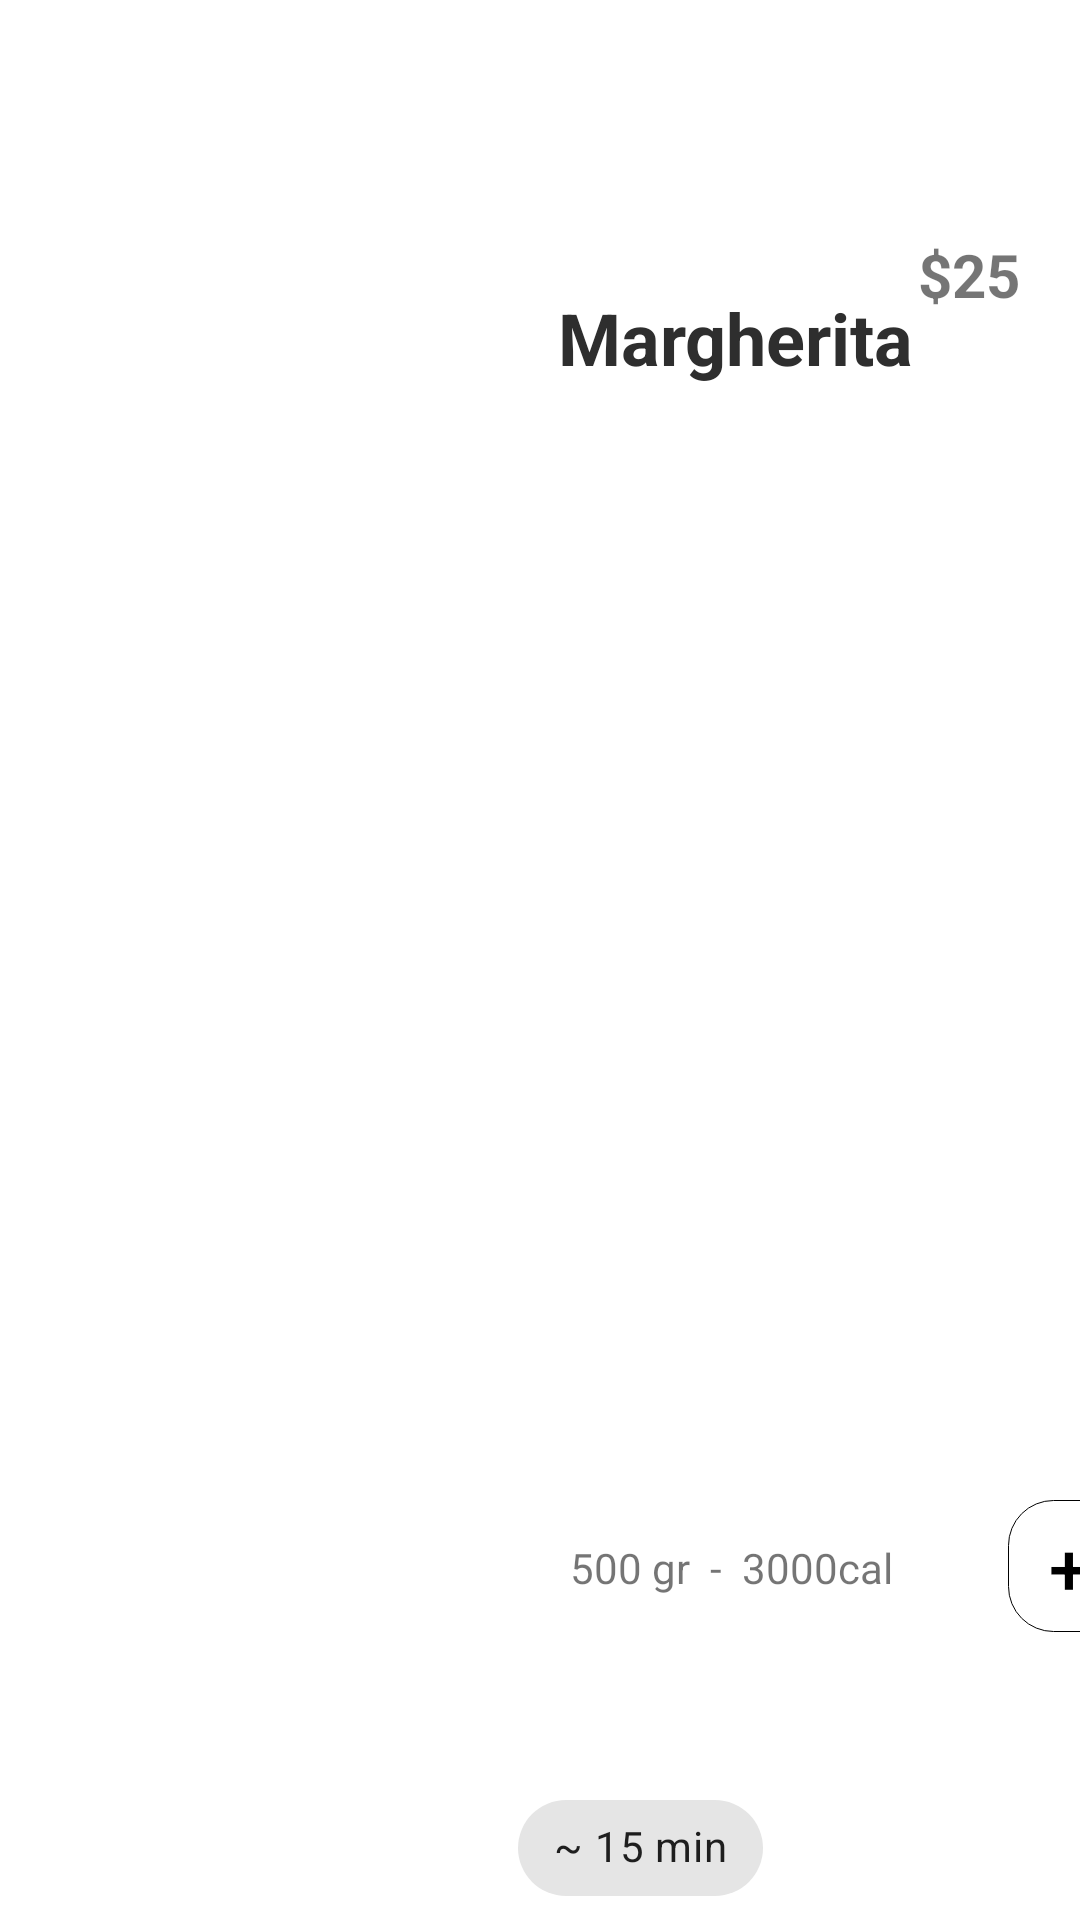

This screen was rendered from an Android layout file. Write that file and the resources it references.
<!-- AndroidManifest.xml: application theme Theme.PizzzaApp -->
<!-- res/layout/view_food_selection.xml -->
<?xml version="1.0" encoding="utf-8"?>
<androidx.constraintlayout.widget.ConstraintLayout xmlns:android="http://schemas.android.com/apk/res/android"
    xmlns:app="http://schemas.android.com/apk/res-auto"
    xmlns:tools="http://schemas.android.com/tools"
    android:layout_width="match_parent"
    android:layout_height="200dp"
    android:layout_margin="8dp"
    android:background="@color/white"
    >


    <ImageView
        android:id="@+id/foodhlelem_image"
        android:layout_width="150dp"
        android:layout_height="match_parent"
        android:layout_marginStart="16dp"
        android:src="@drawable/p3"
        app:layout_constraintBottom_toBottomOf="parent"
        app:layout_constraintStart_toStartOf="parent"
        app:layout_constraintTop_toTopOf="parent"
        app:layout_constraintVertical_bias="0.0" />

    <TextView
        android:id="@+id/foodElemName"
        android:layout_width="131dp"
        android:layout_height="37dp"
        android:layout_marginStart="20dp"
        android:text="Margherita"
        android:textColor="#2E2E2E"
        android:textSize="24sp"
        android:textStyle="bold"
        app:layout_constraintBottom_toBottomOf="parent"
        app:layout_constraintEnd_toEndOf="parent"
        app:layout_constraintHorizontal_bias="0.0"
        app:layout_constraintStart_toEndOf="@+id/foodhlelem_image"
        app:layout_constraintTop_toTopOf="parent"
        app:layout_constraintVertical_bias="0.16" />


    <TextView
        android:id="@+id/foodElemPrice"
        android:layout_width="wrap_content"
        android:layout_height="wrap_content"
        android:layout_marginEnd="20dp"

        android:text="$25"
        android:textSize="20sp"
        android:textStyle="bold"
        app:layout_constraintBottom_toBottomOf="parent"
        app:layout_constraintEnd_toEndOf="parent"
        app:layout_constraintTop_toTopOf="parent"
        app:layout_constraintVertical_bias="0.127" />

    <com.google.android.material.chip.Chip
        android:id="@+id/foodElemTime"
        android:layout_width="wrap_content"
        android:layout_height="wrap_content"
        android:layout_marginStart="21dp"
        android:text="~ 15 min"
        android:textColor="#1E1E1E"
        android:textSize="14sp"
        android:textStyle="bold"
        app:chipIcon="@drawable/ic_baseline_access_time_24"
        app:layout_constraintBottom_toBottomOf="parent"
        app:layout_constraintEnd_toEndOf="parent"
        app:layout_constraintHorizontal_bias="0.589"
        app:layout_constraintStart_toEndOf="@+id/foodhlelem_image"
        app:layout_constraintStart_toStartOf="parent" />


    <ImageView
        android:id="@+id/imageView4"
        android:layout_width="41dp"
        android:layout_height="44dp"
        android:layout_marginStart="336dp"
        android:layout_marginBottom="96dp"
        app:layout_constraintBottom_toBottomOf="parent"
        app:layout_constraintStart_toStartOf="parent"
        app:srcCompat="@drawable/amountselback" />


    <Button
        android:id="@+id/button2"
        android:layout_width="45dp"
        android:layout_height="93dp"
        android:background="#00FFFFFF"
        android:text="+"
        android:textColor="#000000"
        android:textSize="24sp"
        app:layout_constraintBottom_toBottomOf="@+id/imageView4"
        app:layout_constraintEnd_toEndOf="@+id/imageView4"
        app:layout_constraintStart_toStartOf="@+id/imageView4"
        app:layout_constraintTop_toTopOf="@+id/imageView4" />


    <TextView
        android:id="@+id/foodElemCal"
        android:layout_width="wrap_content"
        android:layout_height="wrap_content"
        android:layout_marginStart="24dp"
        android:layout_marginBottom="60dp"

        android:text="500 gr  -  3000cal"

        app:layout_constraintBottom_toTopOf="@+id/foodElemTime"
        app:layout_constraintEnd_toStartOf="@+id/button2"
        app:layout_constraintHorizontal_bias="0.0"
        app:layout_constraintStart_toEndOf="@+id/foodhlelem_image" />

</androidx.constraintlayout.widget.ConstraintLayout>
<!-- resources referenced by this layout -->
<resources>
  <color name="white">#FFFFFFFF</color>
  <!-- drawable amountselback (drawable) -->
  <?xml version="1.0" encoding="utf-8"?>
  <shape xmlns:android="http://schemas.android.com/apk/res/android" android:id="@+id/listview_background_shape">
      <stroke android:width="0.2dp" android:color="@color/black" />
      <padding android:left="2dp"
          android:top="2dp"
          android:right="2dp"
          android:bottom="2dp" />
      <corners android:radius="15dp" />
  
  </shape>
  <style name="Theme.PizzzaApp" parent="Theme.MaterialComponents.DayNight.NoActionBar">
          
          <item name="colorPrimary">@color/purple_500</item>
          <item name="colorPrimaryVariant">@color/background</item>
          <item name="colorOnPrimary">@color/white</item>
          
          <item name="colorSecondary">@color/teal_200</item>
          <item name="colorSecondaryVariant">@color/teal_700</item>
          <item name="colorOnSecondary">@color/black</item>
          
          <item name="android:statusBarColor" tools:targetApi="l">?attr/colorPrimaryVariant</item>
          
      </style>
  <color name="black">#FF000000</color>
  <color name="purple_500">#E1C29C</color>
  <color name="background">#EAE5DF</color>
  <color name="teal_200">#FF03DAC5</color>
  <color name="teal_700">#FF018786</color>
</resources>
